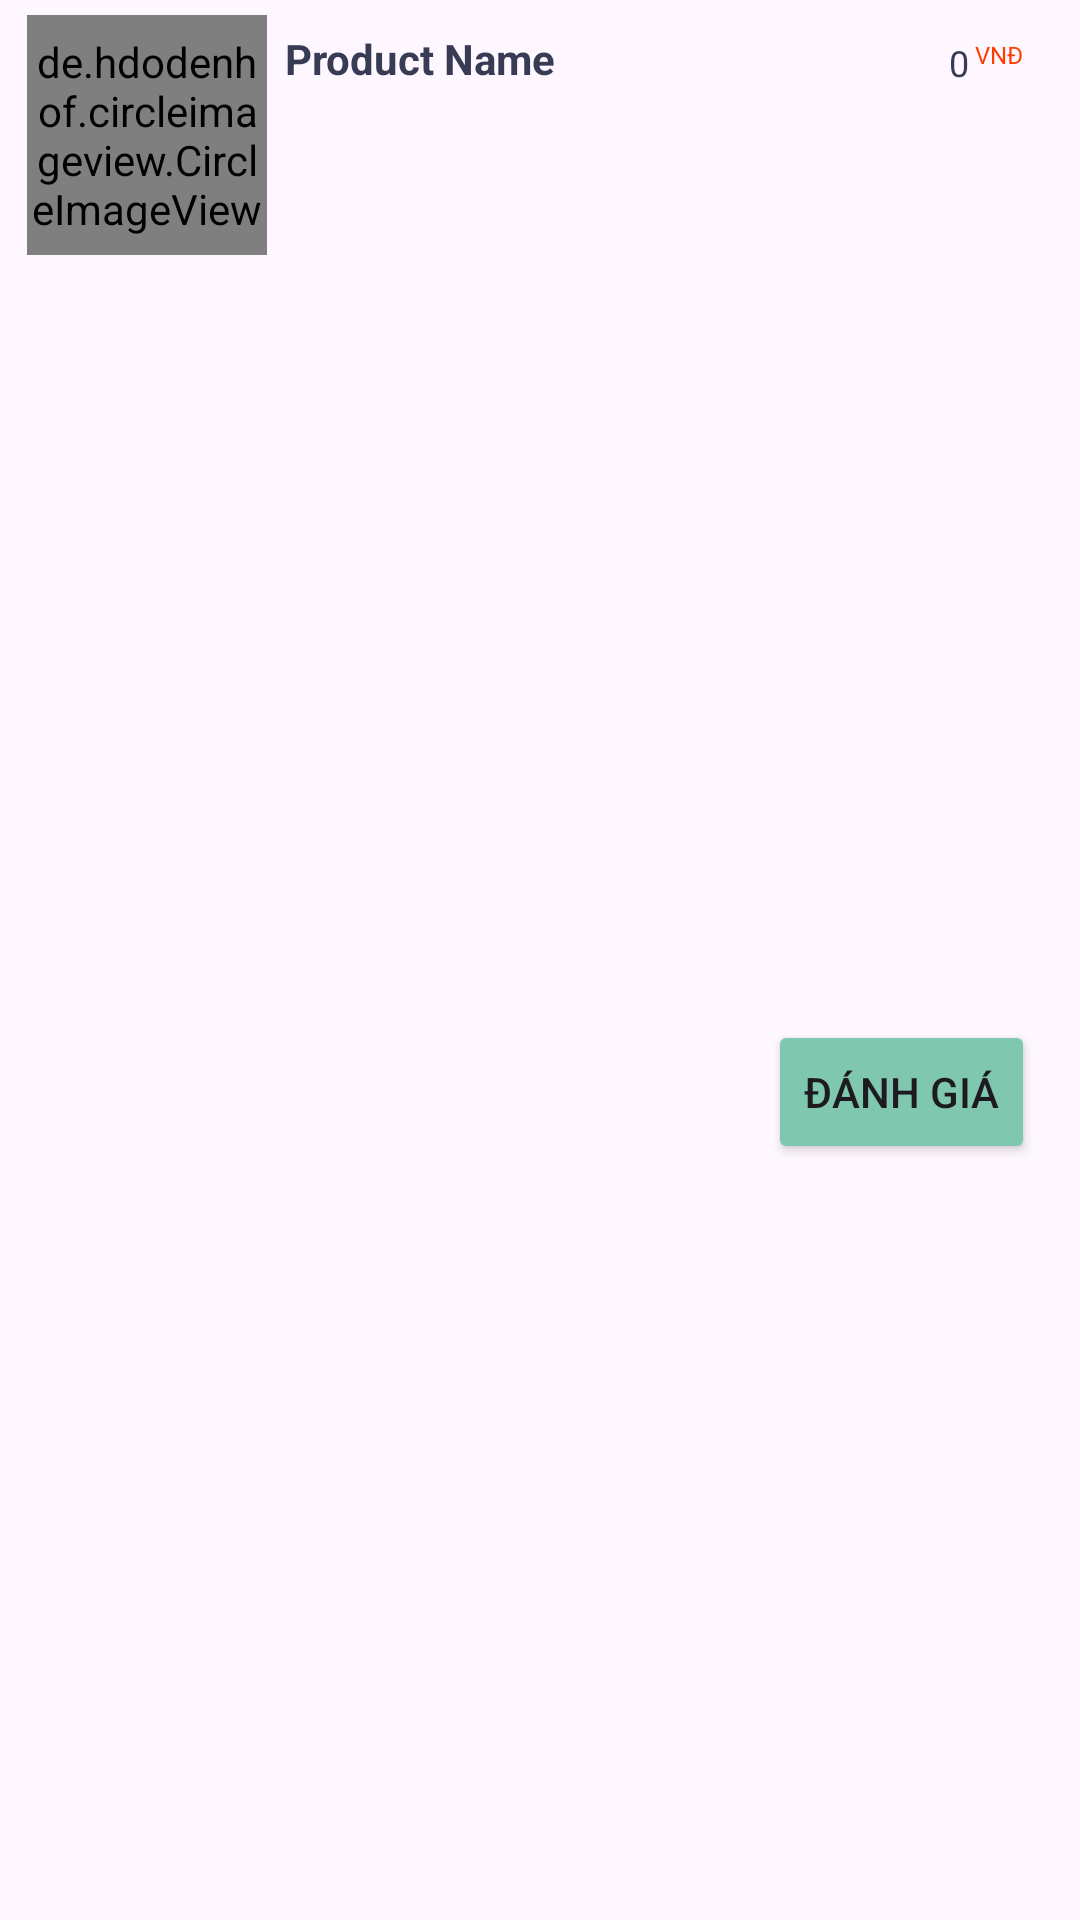

Android layout source for this screen:
<!-- AndroidManifest.xml: application theme Theme.MD06_Clothes -->
<!-- res/layout/dong_hoadon_dagiao.xml -->
<?xml version="1.0" encoding="utf-8"?>
<androidx.constraintlayout.widget.ConstraintLayout xmlns:android="http://schemas.android.com/apk/res/android"
    xmlns:app="http://schemas.android.com/apk/res-auto"
    xmlns:tools="http://schemas.android.com/tools"
    android:layout_width="match_parent"
    android:layout_height="wrap_content"
    android:layout_marginStart="8dp"
    android:layout_marginTop="5dp"
    android:layout_marginBottom="3dp"
    android:layout_marginEnd="10dp"
    android:elevation="3dp"
    android:padding="5dp"
    android:background="@drawable/cart_background"
    android:id="@+id/constraint_dong_danhgia">

    <de.hdodenhof.circleimageview.CircleImageView
        android:id="@+id/img_dong_danhgia"
        android:layout_width="80dp"
        android:layout_height="80dp"
        android:layout_marginStart="4dp"
        app:layout_constraintStart_toStartOf="parent"
        app:layout_constraintTop_toTopOf="parent"
        android:scaleType="centerCrop"
        app:srcCompat="@drawable/pop_1" />

    <TextView
        android:id="@+id/tv_name_dong_danhgia"
        android:layout_width="160dp"
        android:layout_height="wrap_content"
        android:layout_marginStart="6dp"
        android:layout_marginTop="5dp"
        android:maxLines="1"
        android:singleLine="true"
        android:text="Product Name"
        android:textColor="#373b54"
        android:textSize="14sp"
        android:textStyle="bold"
        app:layout_constraintStart_toEndOf="@id/img_dong_danhgia"
        app:layout_constraintTop_toTopOf="@id/img_dong_danhgia" />

    <TextView
        android:id="@+id/tv_giatien_dong_danhgia"
        android:layout_width="wrap_content"
        android:layout_height="wrap_content"
        android:layout_marginEnd="32dp"
        android:text="0"
        android:textColor="#373b54"
        android:textSize="12sp"
        app:layout_constraintBottom_toBottomOf="@id/tv_name_dong_danhgia"
        app:layout_constraintEnd_toEndOf="parent"
        app:layout_constraintTop_toTopOf="@id/tv_name_dong_danhgia"
        app:layout_constraintVertical_bias="1.0" />

    <TextView
        android:id="@+id/textView19"
        android:layout_width="wrap_content"
        android:layout_height="wrap_content"
        android:layout_marginStart="2dp"
        android:text="VNĐ"
        android:textColor="#ff3d00"
        android:textSize="8sp"
        app:layout_constraintBottom_toBottomOf="@id/tv_giatien_dong_danhgia"
        app:layout_constraintStart_toEndOf="@id/tv_giatien_dong_danhgia"
        app:layout_constraintTop_toTopOf="@id/tv_giatien_dong_danhgia"
        app:layout_constraintVertical_bias="0.0" />

    <androidx.recyclerview.widget.RecyclerView
        android:id="@+id/rcv_sizes"
        android:layout_width="0dp"
        android:layout_height="wrap_content"
        android:layout_marginTop="8dp"
        app:layout_constraintStart_toStartOf="parent"
        app:layout_constraintTop_toBottomOf="@id/img_dong_danhgia"
        app:layout_constraintEnd_toEndOf="parent" />

    <Button
        android:id="@+id/btn_dong_danhgia"
        android:layout_width="wrap_content"
        android:layout_height="wrap_content"
        android:layout_marginEnd="10dp"
        android:text="Đánh giá"
        android:backgroundTint="#7FC7AF"
        app:layout_constraintBottom_toBottomOf="parent"
        app:layout_constraintEnd_toEndOf="parent"
        app:layout_constraintTop_toBottomOf="@+id/rcv_sizes" />

</androidx.constraintlayout.widget.ConstraintLayout>
<!-- resources referenced by this layout -->
<resources>
  <style name="Theme.MD06_Clothes" parent="Base.Theme.MD06_Clothes" />
  <style name="Base.Theme.MD06_Clothes" parent="Theme.Material3.DayNight.NoActionBar">
          
          
          <item name="colorPrimary">@color/lavender</item>
          <item name="colorPrimaryVariant">@color/lavender</item>
          <item name="colorOnPrimary">@color/white</item>
          
          <item name="colorSecondary">@color/teal_200</item>
          <item name="colorSecondaryVariant">@color/teal_700</item>
          <item name="colorOnSecondary">@color/black</item>
          
          <item name="android:statusBarColor">?attr/colorPrimaryVariant</item>
      </style>
  <color name="lavender">#8692f7</color>
  <color name="white">#FFFFFFFF</color>
  <color name="teal_200">#FF03DAC5</color>
  <color name="teal_700">#FF018786</color>
  <color name="black">#FF000000</color>
</resources>
